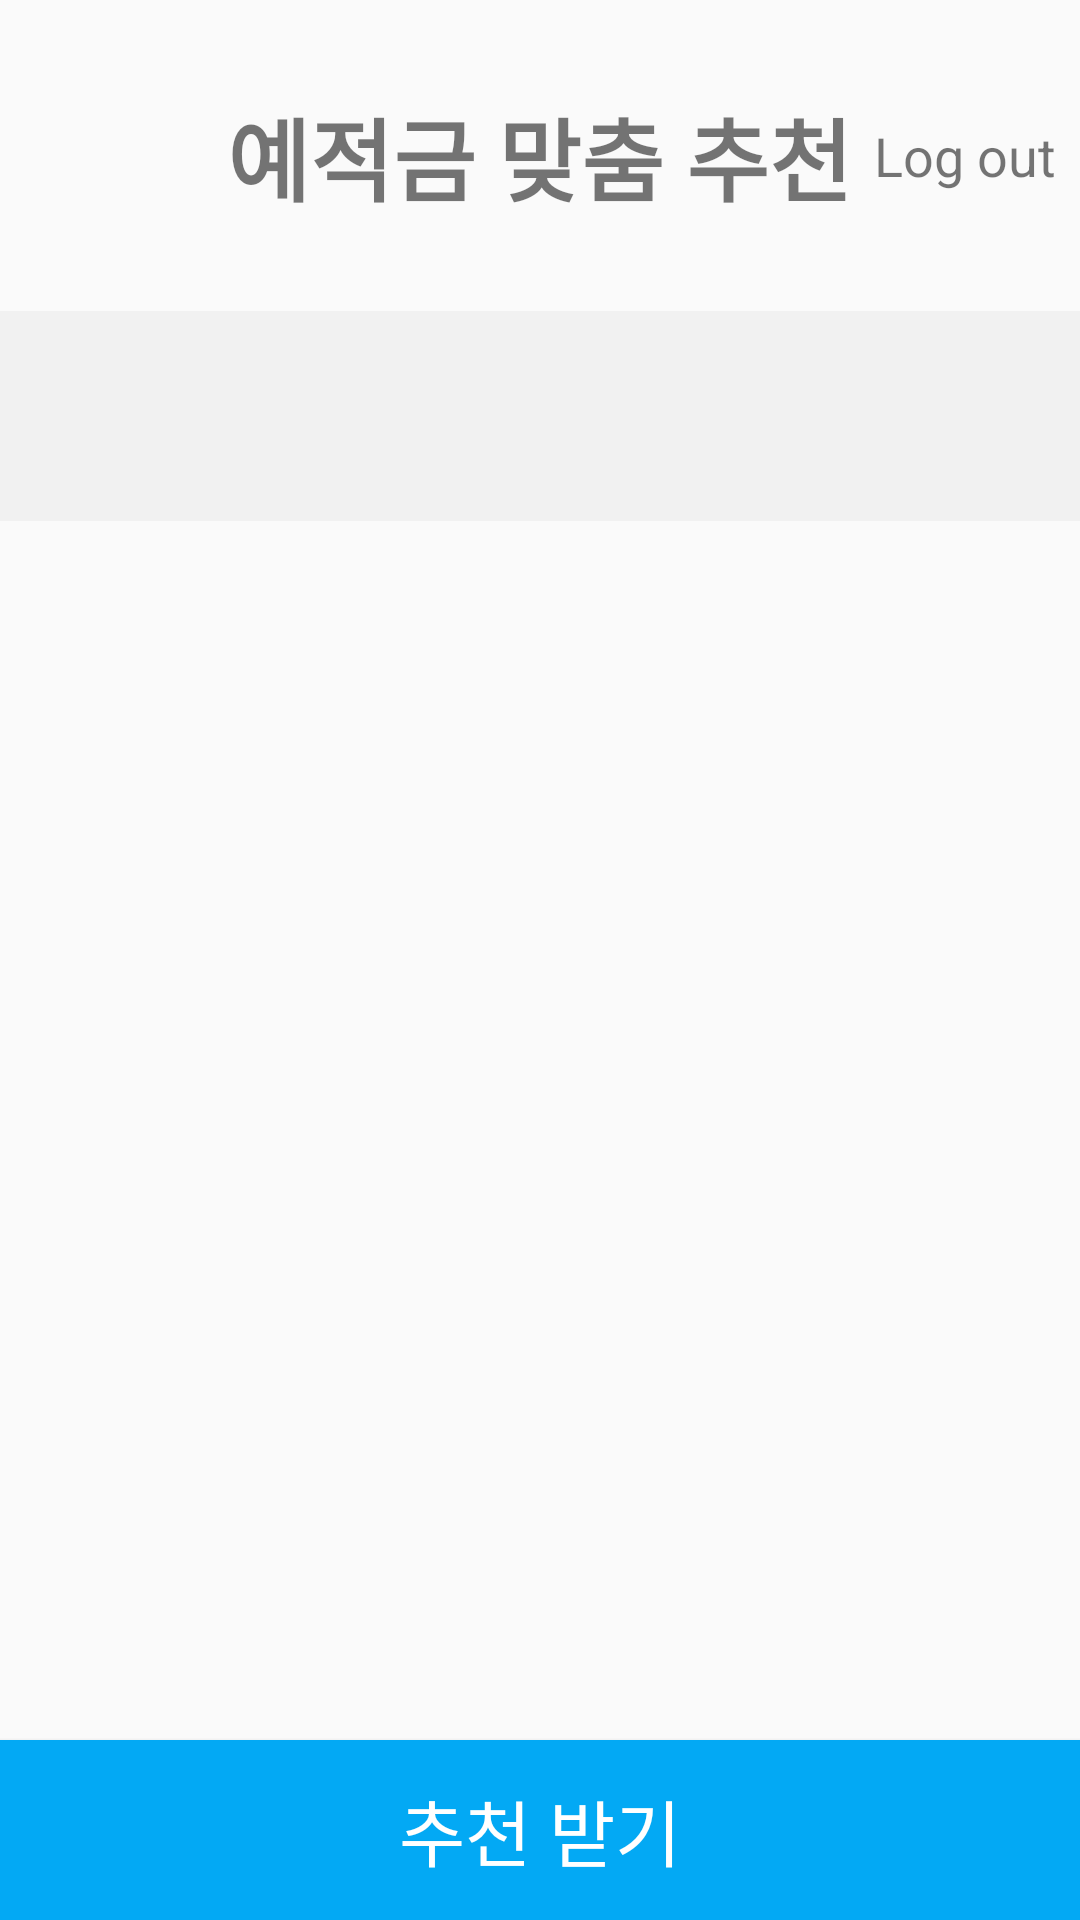

Layout XML and referenced resources for this Android screen:
<!-- AndroidManifest.xml: application theme AppTheme -->
<!-- res/layout/activity_main.xml -->
<?xml version="1.0" encoding="utf-8"?>

<LinearLayout
    xmlns:android="http://schemas.android.com/apk/res/android"
    xmlns:app="http://schemas.android.com/apk/res-auto"
    xmlns:tools="http://schemas.android.com/tools"
    android:layout_width="match_parent"
    android:layout_height="match_parent"
    tools:context=".MainActivity"
    android:orientation="vertical">

    <RelativeLayout
        android:layout_width="match_parent"
        android:layout_height="wrap_content">

        <TextView
            android:layout_width="wrap_content"
            android:layout_height="wrap_content"
            android:padding="30dp"
            android:text="예적금 맞춤 추천"
            android:textSize="30dp"
            android:textStyle="bold"
            android:gravity="center"
            android:layout_centerInParent="true"/>
        <TextView
            android:id="@+id/logout"
            android:layout_width="wrap_content"
            android:layout_height="wrap_content"
            android:text="Log out"
            android:textSize="18dp"
            android:layout_alignParentRight="true"
            android:layout_centerVertical="true"
            android:layout_marginRight="8dp"
            android:onClick="onClickLogout"/>


    </RelativeLayout>

    <com.google.android.material.tabs.TabLayout
        android:id="@+id/tab_layout"
        android:layout_width="match_parent"
        android:layout_height="70dp"
        android:background="#F1F1F1"
        app:tabSelectedTextColor="@color/colorPrimaryDark"
        app:tabTextAppearance="@style/tab_text"/>

    <RelativeLayout
        android:layout_width="match_parent"
        android:layout_height="match_parent">

        <androidx.viewpager.widget.ViewPager
            android:id="@+id/view_pager"
            android:layout_width="match_parent"
            android:layout_height="wrap_content"
            android:layout_alignParentTop="true"
            android:layout_marginTop="-16dp"
            android:layout_alignTop="@+id/recommend_btn" />

        <Button
            android:id="@+id/recommend_btn"
            android:layout_width="match_parent"
            android:layout_height="60dp"
            android:text="추천 받기"
            android:textSize="24dp"
            android:gravity="center"
            android:textColor="#ffffff"
            android:background="@color/colorPrimary"
            android:layout_alignParentBottom="true"
            android:onClick="onClickRecommend"/>

    </RelativeLayout>






</LinearLayout>
<!-- resources referenced by this layout -->
<resources>
  <color name="colorPrimary">#03A9F4</color>
  <color name="colorPrimaryDark">#0066B5</color>
  <style name="tab_text" parent="TextAppearance.Design.Tab">
          <item name="android:textSize">18sp</item>
      </style>
  <style name="AppTheme" parent="Theme.AppCompat.Light.DarkActionBar">
          
          <item name="colorPrimary">@color/colorPrimary</item>
          <item name="colorPrimaryDark">@color/colorPrimaryDark</item>
          <item name="colorAccent">@color/colorAccent</item>
      </style>
  <color name="colorAccent">#00BCD4</color>
</resources>
